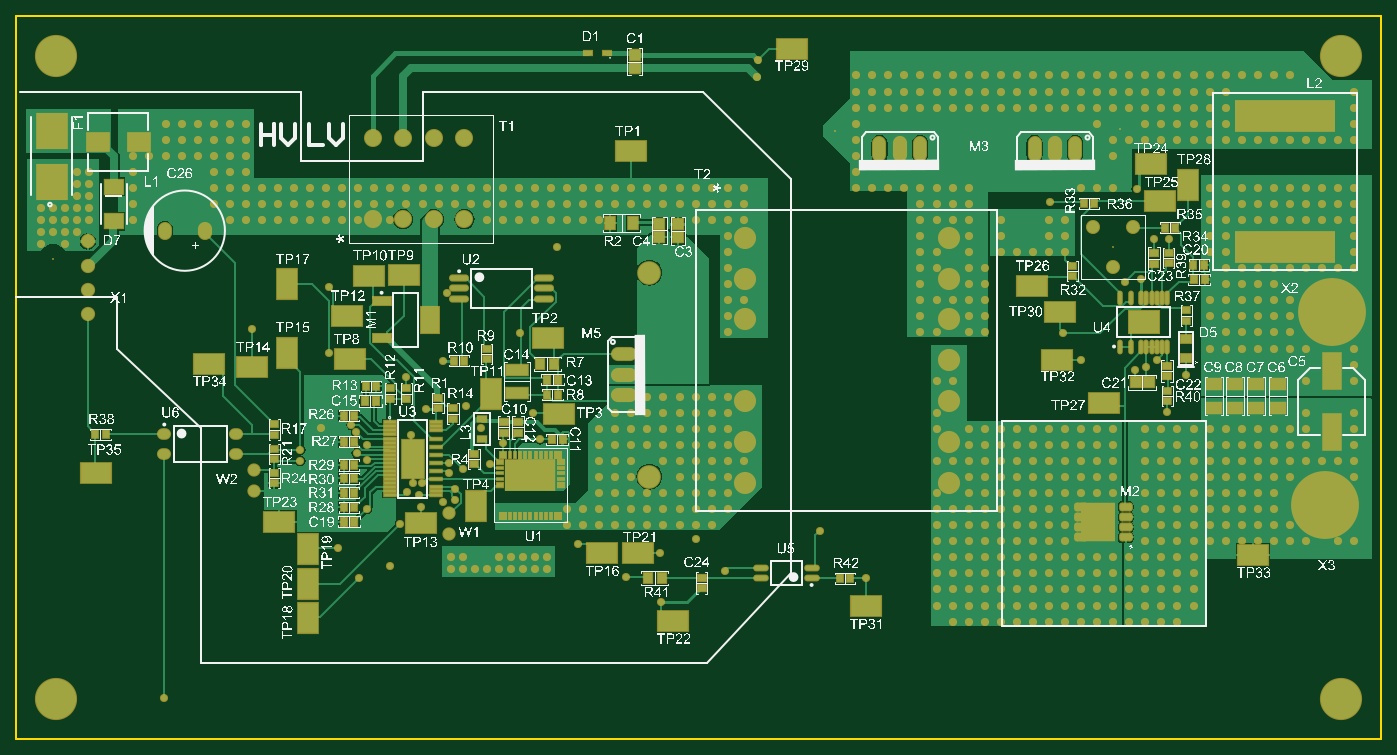
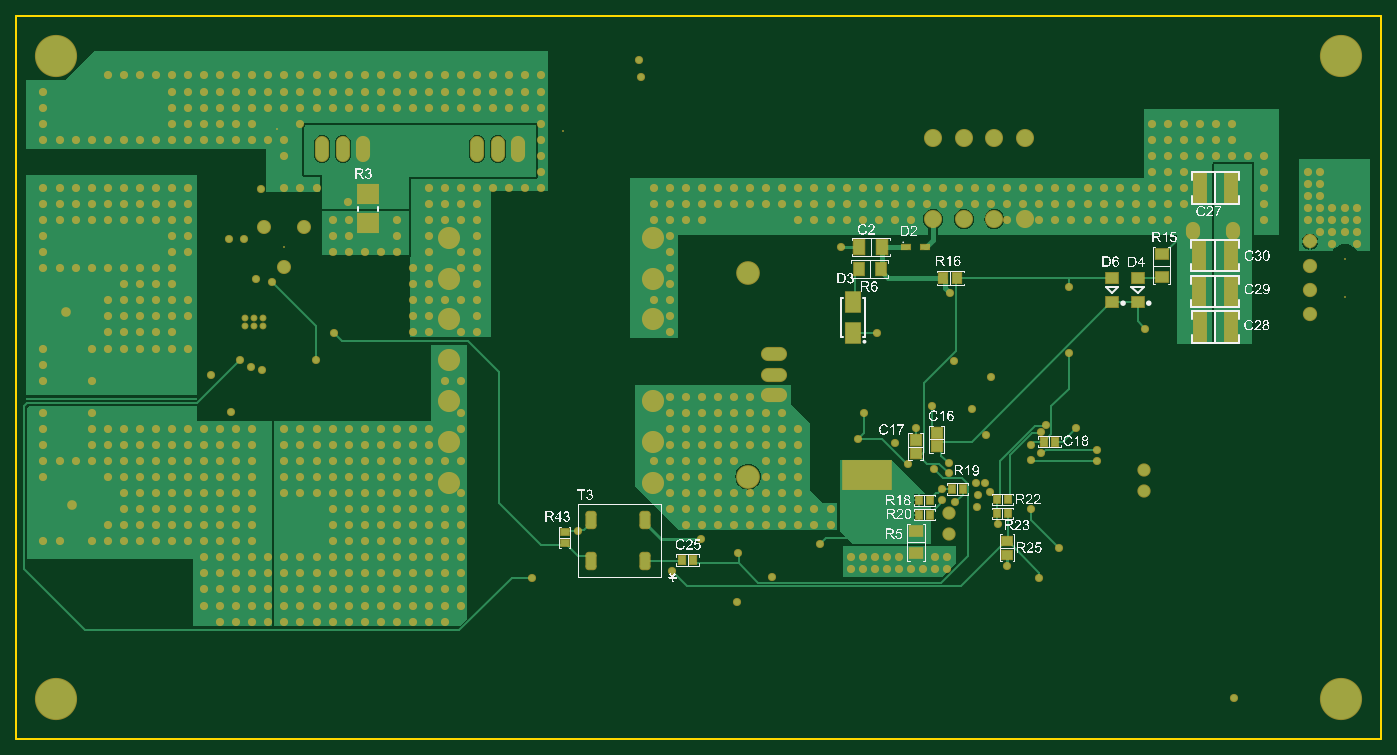
Circuit board: 7 layer files. Board 170.0 x 90.0 mm.
- bottom_copper: DC-DC Converter.GBL (34394 bytes)
- bottom_silk: DC-DC Converter.GBO (236091 bytes)
- bottom_mask: DC-DC Converter.GBS (19682 bytes)
- outline: DC-DC Converter.GKO (248 bytes)
- top_copper: DC-DC Converter.GTL (55298 bytes)
- top_silk: DC-DC Converter.GTO (801325 bytes)
- top_mask: DC-DC Converter.GTS (24279 bytes)

=== bottom_copper: DC-DC Converter.GBL (34394 bytes, source omitted) ===
=== bottom_silk: DC-DC Converter.GBO (236091 bytes, source omitted) ===
=== bottom_mask: DC-DC Converter.GBS (19682 bytes, source omitted) ===
=== outline: DC-DC Converter.GKO ===
G04*
G04 #@! TF.GenerationSoftware,Altium Limited,Altium Designer,19.0.15 (446)*
G04*
G04 Layer_Color=16711935*
%FSLAX25Y25*%
%MOIN*%
G70*
G01*
G75*
%ADD12C,0.01000*%
D12*
X0Y0D02*
Y354331D01*
Y0D02*
X669291D01*
Y354331D01*
X0D02*
X669291D01*
M02*

=== top_copper: DC-DC Converter.GTL (55298 bytes, source omitted) ===
=== top_silk: DC-DC Converter.GTO (801325 bytes, source omitted) ===
=== top_mask: DC-DC Converter.GTS (24279 bytes, source omitted) ===
